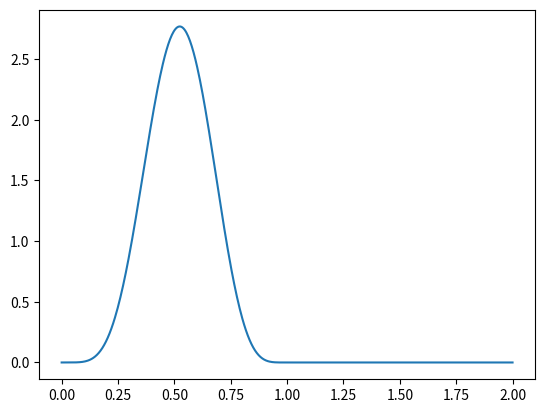

Python code for this plot:
import numpy as np
from scipy.stats import beta
import matplotlib.pyplot as plt

x = np.linspace(0, 2, 500)

alpha = 6.5
b = 6

print("Mean = {}".format(beta.mean(alpha, b)))
print("Var = {}".format(beta.var(alpha, b)))
plt.plot(x, beta.pdf(x, alpha, b))
plt.show()
